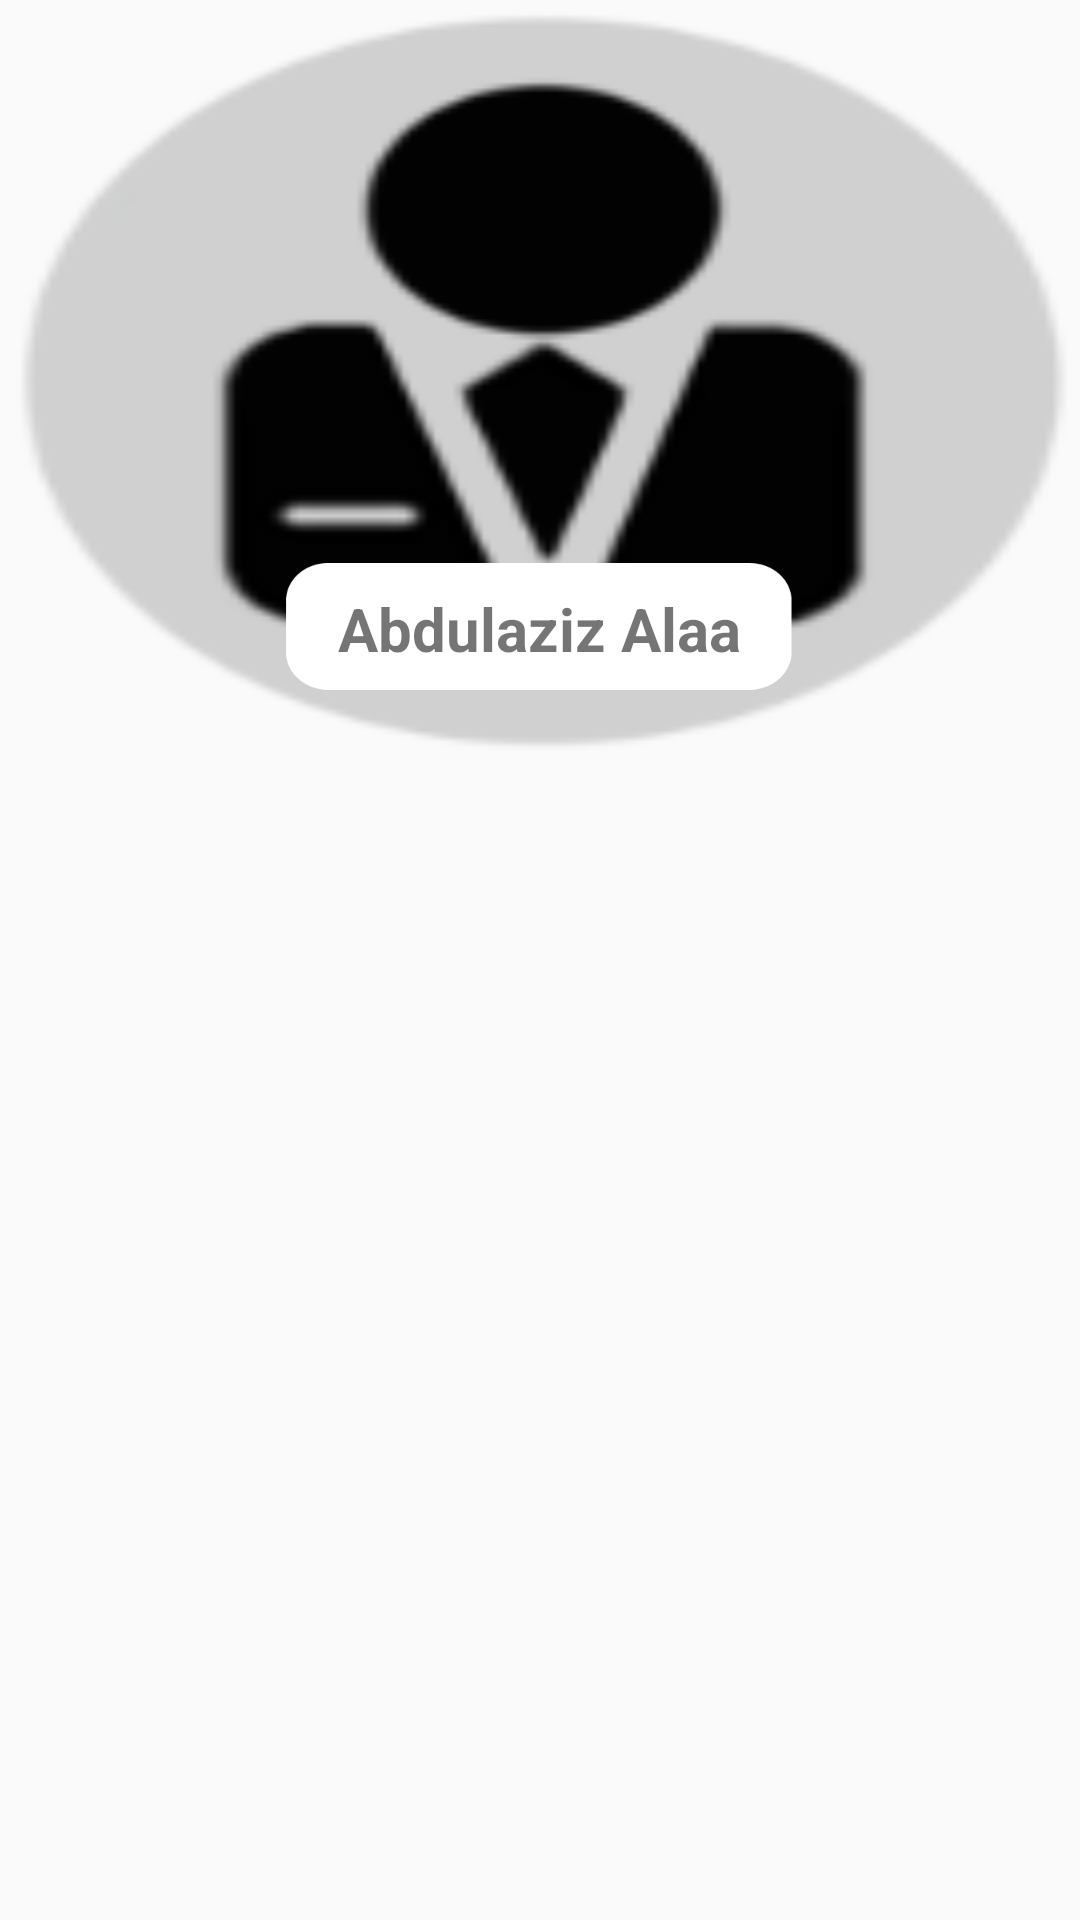

The Android layout XML behind this screen, and the referenced resources:
<!-- AndroidManifest.xml: application theme AppTheme -->
<!-- res/layout/side_menu_header.xml -->
<?xml version="1.0" encoding="utf-8"?>
<LinearLayout xmlns:android="http://schemas.android.com/apk/res/android"
    android:layout_width="match_parent"
    android:layout_height="match_parent"
    android:background="@android:color/transparent"
    android:gravity="center_horizontal"
    android:orientation="vertical">


    <FrameLayout
        android:layout_width="match_parent"
        android:layout_height="250dp">

        <ImageView
            android:id="@+id/side_menu_header_profile_picIV"
            android:layout_width="match_parent"
            android:layout_height="match_parent"
            android:scaleType="fitXY"
            android:src="@drawable/user"/>

        <TextView
            android:id="@+id/side_menu_header_nameTV"
            android:layout_width="wrap_content"
            android:layout_height="wrap_content"
            android:layout_marginBottom="20dp"
            android:layout_gravity="center_horizontal|bottom"
            android:gravity="center"
            android:background="@drawable/buttom_name_side_menu9"
            android:text="Abdulaziz Alaa"
            android:textSize="20sp"
            android:textStyle="bold" />

    </FrameLayout>


</LinearLayout>
<!-- resources referenced by this layout -->
<resources>
  <!-- drawable user: png bitmap (drawable-hdpi, 2922 bytes) -->
  <style name="AppTheme" parent="Theme.AppCompat.Light">
          
          <item name="windowActionBar">false</item>
          <item name="android:windowNoTitle">true</item>
          <item name="android:screenOrientation">portrait</item>
          
          <item name="colorPrimary">@color/primary</item>
          <item name="colorPrimaryDark">@color/primary_dark</item>
          <item name="colorAccent">@color/accent</item>
  
          
          
  
          
          <item name="android:editTextStyle">@style/editText</item>
          <item name="android:buttonStyle">@style/button</item>
      </style>
  <style name="editText" parent="Widget.AppCompat.EditText">
          <item name="android:layout_width">match_parent</item>
          <item name="android:layout_height">wrap_content</item>
          <item name="android:background">@drawable/text_background_loginform</item>
          <item name="android:ems">10</item>
          <item name="android:textColor">#FFFFFF</item>
          <item name="android:imeOptions">actionNext</item>
          <item name="android:paddingLeft">10dp</item>
      </style>
  <style name="button" parent="Widget.AppCompat.Light.ActionButton">
          <item name="android:background">@drawable/login_register_button_selector</item>
          <item name="android:textColor">#FFFFFF</item>
          <item name="android:textSize">20sp</item>
          <item name="android:textAllCaps">true</item>
      </style>
  <!-- drawable text_background_loginform: png bitmap (drawable-hdpi, 338 bytes) -->
  <!-- drawable login_register_button_selector (drawable-hdpi) -->
  <?xml version="1.0" encoding="utf-8"?>
  <selector xmlns:android="http://schemas.android.com/apk/res/android" >
  
      <item android:drawable="@drawable/loginsel_button_loginform" android:state_pressed="true"/>
      <item android:drawable="@drawable/login_button_loginform" android:state_pressed="false"/>
  </selector>
  <!-- drawable loginsel_button_loginform: png bitmap (drawable-mdpi, 373 bytes) -->
  <!-- drawable login_button_loginform: png bitmap (drawable-hdpi, 560 bytes) -->
</resources>
